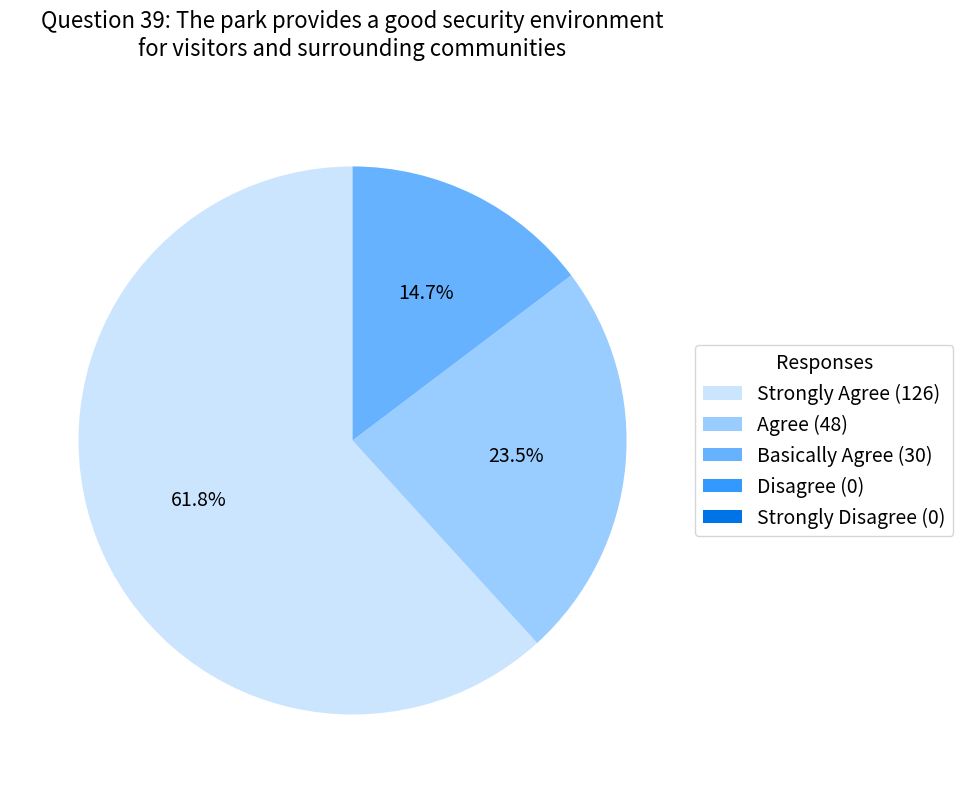

Reproduce this figure in Python.
import matplotlib.pyplot as plt
import textwrap


def custom_autopct(pct):
    return ('%.1f%%' % pct) if pct > 1 else ''


def create_pie_chart(data, title, colors=None, title_size=16, label_size=14, legend_size=14, wrap_width=60):

    wrapped_title = "\n".join(textwrap.wrap(title, wrap_width))
    labels = [f"{key} ({value})" for key, value in data.items()]
    values = list(data.values())

    # Create the figure with more width to accommodate the legend
    plt.figure(figsize=(12, 8))
    wedges, texts, autotexts = plt.pie(
        values,
        labels=None,  # Hide labels on the pie slices to avoid overlap
        autopct=custom_autopct,  # Display percentage with one decimal place
        startangle=90,  # Start the first slice at 90 degrees
        colors=colors  # Apply the custom colors if provided
    )
    # Set the font size for the percentage labels on the pie chart
    for autotext in autotexts:
        autotext.set_fontsize(label_size)

    # Adjust the title and place it at the top
    plt.title(wrapped_title, fontsize=title_size, y=1.05)

    # Adjust the legend to be on the right side without overlapping the pie chart
    plt.legend(
        wedges, labels, fontsize=legend_size, title="Responses", title_fontsize=legend_size,
        loc="center left", bbox_to_anchor=(1, 0.5), borderaxespad=0
    )

    # Ensure everything fits within the figure size
    plt.tight_layout(rect=[0, 0, 0.85, 1])  # Leave space for the legend
    plt.show()


# Example usage:
data_example = {
    "Strongly Agree": 126,
    "Agree": 48,
    "Basically Agree": 30,
    "Disagree": 0,
    "Strongly Disagree": 0
}

# Define custom colors for blue shades
custom_colors = ['#cce5ff', '#99ccff', '#66b2ff', '#3399ff', '#0073e6']

# Call the function with the long title
create_pie_chart(
    data_example,
    "Question 39: The park provides a good security environment for visitors and surrounding communities",
    colors=custom_colors,
    title_size=16,  # Larger title font size
    label_size=14,  # Adjusted percentage label size
    legend_size=14  # Adjusted legend font size
)
